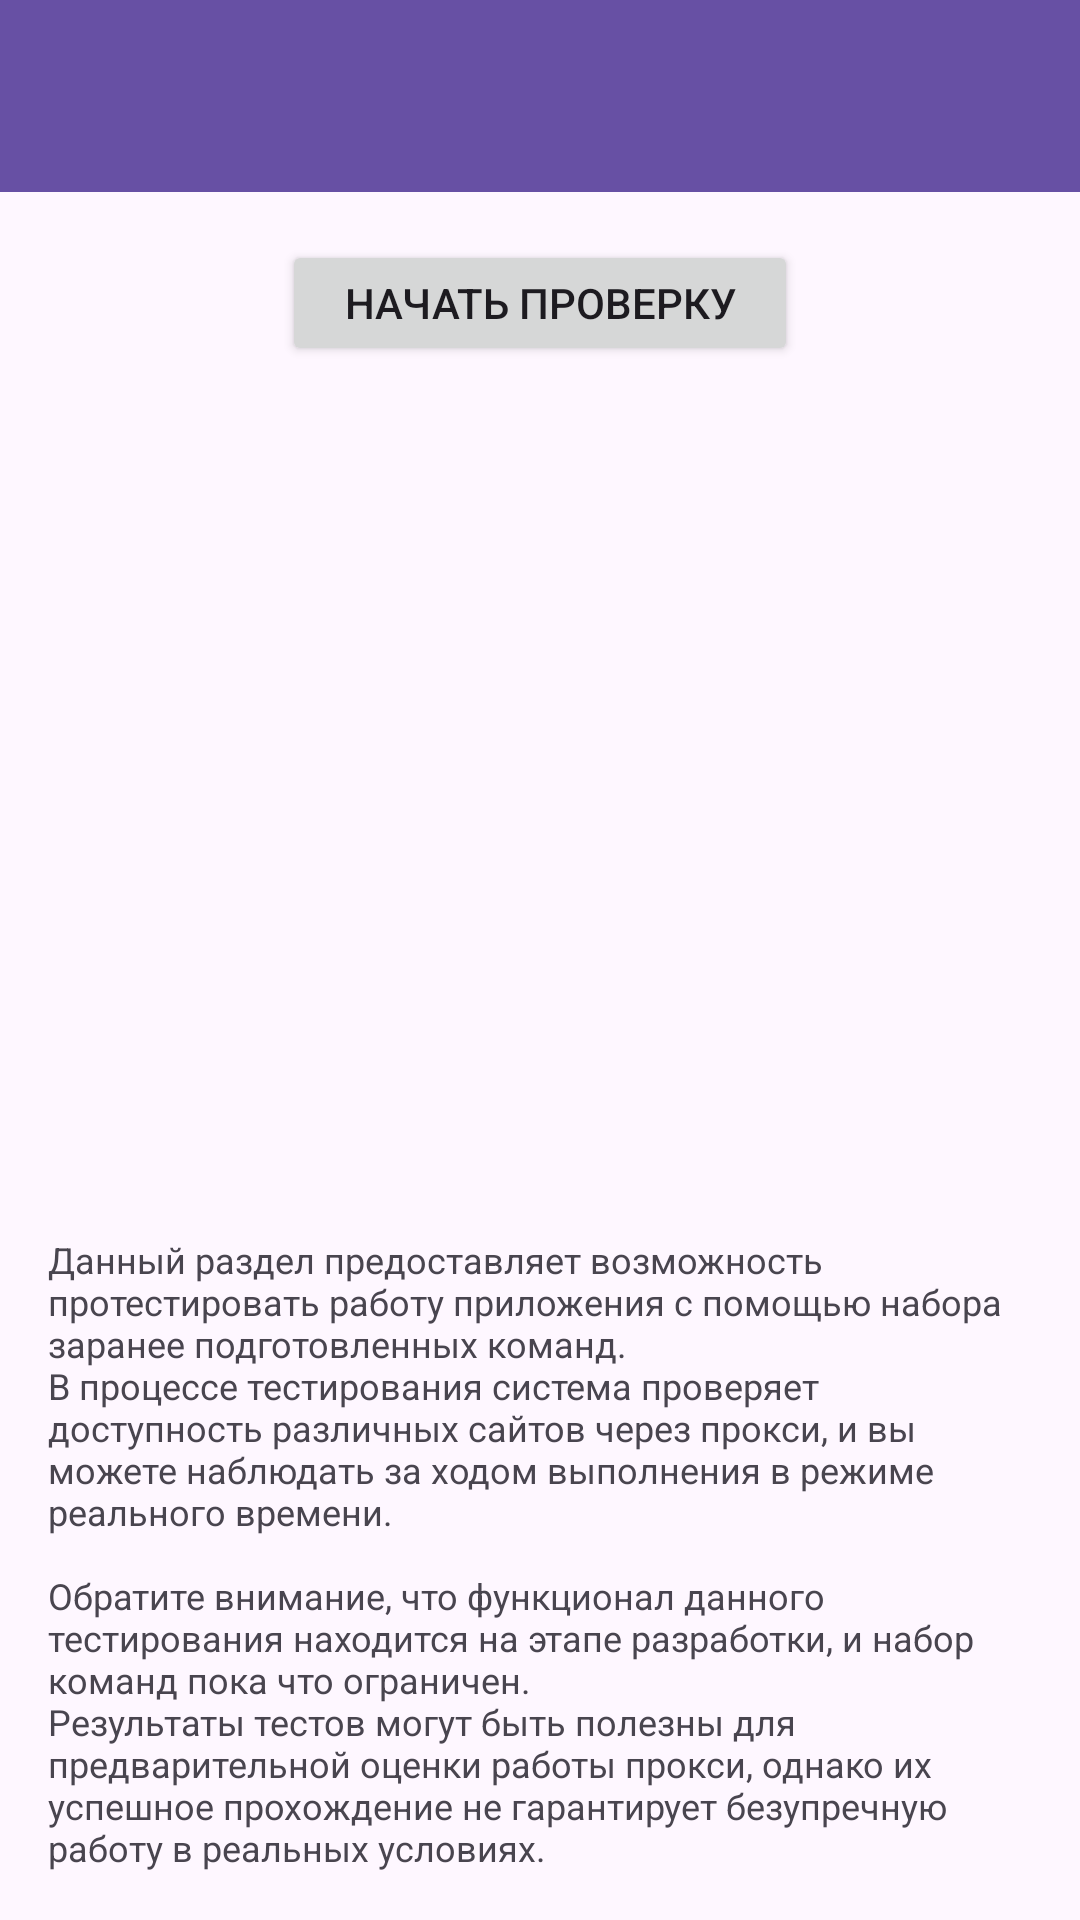

The Android layout XML behind this screen, and the referenced resources:
<!-- AndroidManifest.xml: application theme DefaultTheme -->
<!-- res/layout/activity_proxy_test.xml -->
<?xml version="1.0" encoding="utf-8"?>
<LinearLayout
    xmlns:android="http://schemas.android.com/apk/res/android"
    xmlns:app="http://schemas.android.com/apk/res-auto"
    android:layout_width="match_parent"
    android:layout_height="match_parent"
    android:orientation="vertical"
    android:fitsSystemWindows="true">
    <com.google.android.material.appbar.AppBarLayout
        android:layout_width="match_parent"
        android:layout_height="wrap_content">
        <androidx.appcompat.widget.Toolbar
            android:id="@+id/toolbar"
            android:layout_width="match_parent"
            android:layout_height="?attr/actionBarSize"
            android:background="?attr/colorPrimary"
            app:titleTextAppearance="@style/TextAppearance.Material3.TitleLarge"
            app:titleTextColor="?attr/colorOnPrimary"
            android:theme="@style/ThemeOverlay.AppCompat.Dark.ActionBar"
            app:popupTheme="@style/ThemeOverlay.AppCompat.Light" />
    </com.google.android.material.appbar.AppBarLayout>

    <LinearLayout
        android:layout_width="match_parent"
        android:layout_height="wrap_content"
        android:orientation="vertical"
        android:paddingTop="16dp"
        android:paddingBottom="12dp"
        android:background="?android:attr/colorBackground">

        <Button
            android:id="@+id/startStopButton"
            android:layout_width="wrap_content"
            android:layout_height="42dp"
            android:layout_gravity="center_horizontal"
            android:insetTop="0dp"
            android:insetBottom="0dp"
            android:paddingLeft="10pt"
            android:paddingRight="10pt"
            android:textAllCaps="true"
            android:text="@string/test_start" />

        <TextView
            android:id="@+id/progressTextView"
            android:layout_width="match_parent"
            android:layout_height="wrap_content"
            android:textAlignment="center"
            android:paddingTop="6dp"/>
    </LinearLayout>

    <androidx.recyclerview.widget.RecyclerView
        android:id="@+id/strategiesRecyclerView"
        android:layout_width="match_parent"
        android:layout_height="0dp"
        android:layout_weight="1"
        android:clipToPadding="false"
        android:paddingTop="0dp"
        android:paddingBottom="4dp" />

    <TextView
        android:id="@+id/disclaimerTextView"
        android:layout_width="match_parent"
        android:layout_height="wrap_content"
        android:padding="16dp"
        android:text="@string/test_disclaimer"
        android:textSize="12sp" />

</LinearLayout>
<!-- resources referenced by this layout -->
<resources>
  <string name="test_disclaimer">
          Данный раздел предоставляет возможность протестировать работу приложения с помощью набора заранее подготовленных команд.
          \nВ процессе тестирования система проверяет доступность различных сайтов через прокси, и вы можете наблюдать за ходом выполнения в режиме реального времени.
          \n
          \nОбратите внимание, что функционал данного тестирования находится на этапе разработки, и набор команд пока что ограничен.
          \nРезультаты тестов могут быть полезны для предварительной оценки работы прокси, однако их успешное прохождение не гарантирует безупречную работу в реальных условиях.
      </string>
  <string name="test_start">Начать проверку</string>
  <style name="DefaultTheme" parent="Theme.Material3.DayNight.NoActionBar">
          <item name="preferenceTheme">@style/PrefsTheme</item>
      </style>
  <style name="PrefsTheme" parent="PreferenceThemeOverlay">
          <item name="android:layout">@layout/fragment_settings</item>
      </style>
</resources>
